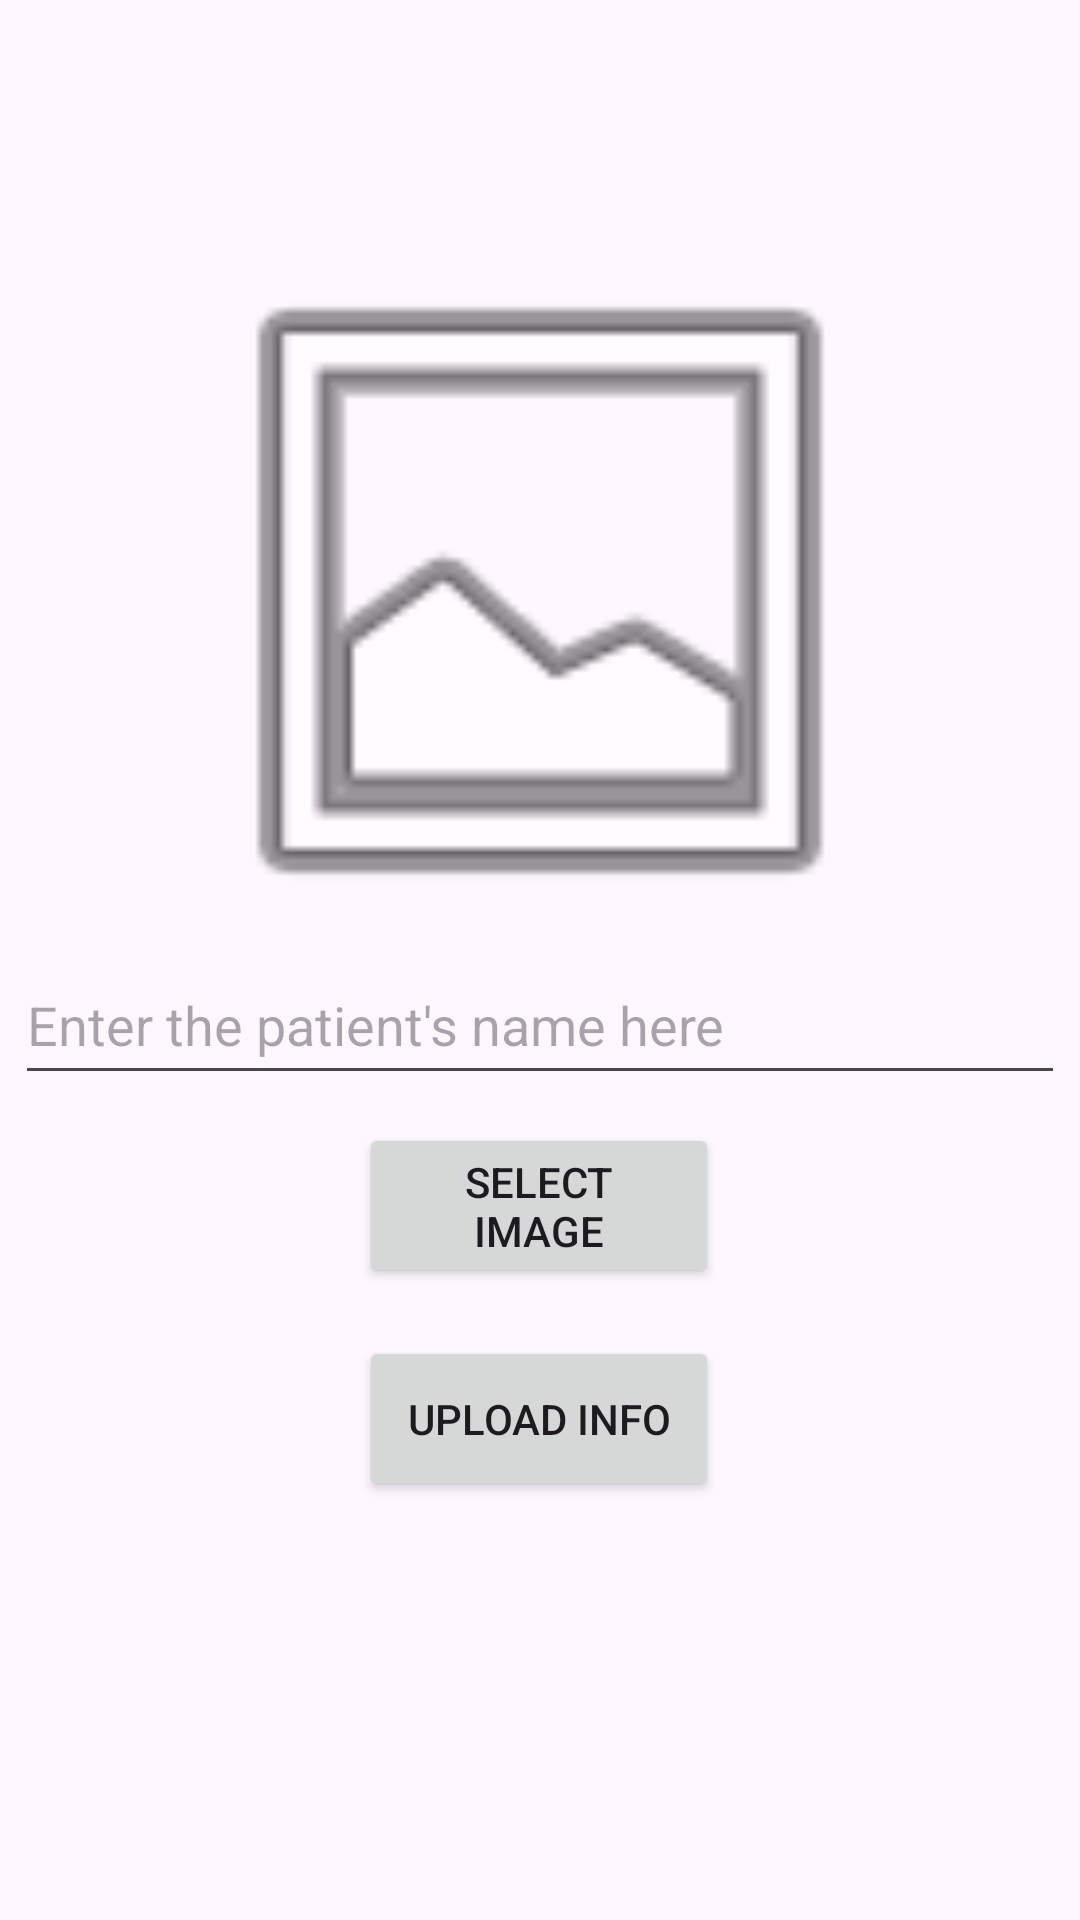

Write the Android layout XML for this screen, with the resource values it uses.
<!-- AndroidManifest.xml: application theme Theme.Clinicsystem -->
<!-- res/layout/activity_diagnostic.xml -->
<?xml version="1.0" encoding="utf-8"?>
<androidx.constraintlayout.widget.ConstraintLayout
    xmlns:android="http://schemas.android.com/apk/res/android"
    xmlns:app="http://schemas.android.com/apk/res-auto"
    xmlns:tools="http://schemas.android.com/tools"
    android:layout_width="match_parent"
    android:layout_height="match_parent"
    tools:context=".Diagnostic">
    <ImageView
        android:id="@+id/imageView"
        android:layout_width="0dp"
        android:layout_height="250dp"
        app:layout_constraintBottom_toBottomOf="parent"
        app:layout_constraintEnd_toEndOf="parent"
        app:layout_constraintHorizontal_bias="0.0"
        app:layout_constraintStart_toStartOf="parent"
        app:layout_constraintTop_toTopOf="parent"
        app:layout_constraintVertical_bias="0.185"
        app:srcCompat="@android:drawable/ic_menu_gallery" />
    <EditText
        android:id="@+id/retxt1"
        android:layout_width="350dp"
        android:layout_height="50dp"
        android:hint="Enter the patient's name here"
        app:layout_constraintBottom_toBottomOf="parent"
        app:layout_constraintEnd_toEndOf="parent"
        app:layout_constraintHorizontal_bias="0.491"
        app:layout_constraintStart_toStartOf="parent"
        app:layout_constraintTop_toTopOf="parent"
        app:layout_constraintVertical_bias="0.534" />
    <Button
        android:id="@+id/rbttn1"
        android:layout_width="120dp"
        android:layout_height="55dp"
        android:text="Select Image"
        app:layout_constraintBottom_toBottomOf="parent"
        app:layout_constraintEnd_toEndOf="parent"
        app:layout_constraintHorizontal_bias="0.498"
        app:layout_constraintStart_toStartOf="parent"
        app:layout_constraintTop_toTopOf="parent"
        app:layout_constraintVertical_bias="0.64" />
    <Button
        android:id="@+id/rbttn2"
        android:layout_width="120dp"
        android:layout_height="55dp"
        android:text="Upload Info"
        app:layout_constraintBottom_toBottomOf="parent"
        app:layout_constraintEnd_toEndOf="parent"
        app:layout_constraintHorizontal_bias="0.498"
        app:layout_constraintStart_toStartOf="parent"
        app:layout_constraintTop_toTopOf="parent"
        app:layout_constraintVertical_bias="0.761" />
</androidx.constraintlayout.widget.ConstraintLayout>
<!-- resources referenced by this layout -->
<resources>
  <style name="Theme.Clinicsystem" parent="Base.Theme.Clinicsystem" />
  <style name="Base.Theme.Clinicsystem" parent="Theme.Material3.DayNight.NoActionBar">
          
          
      </style>
</resources>
